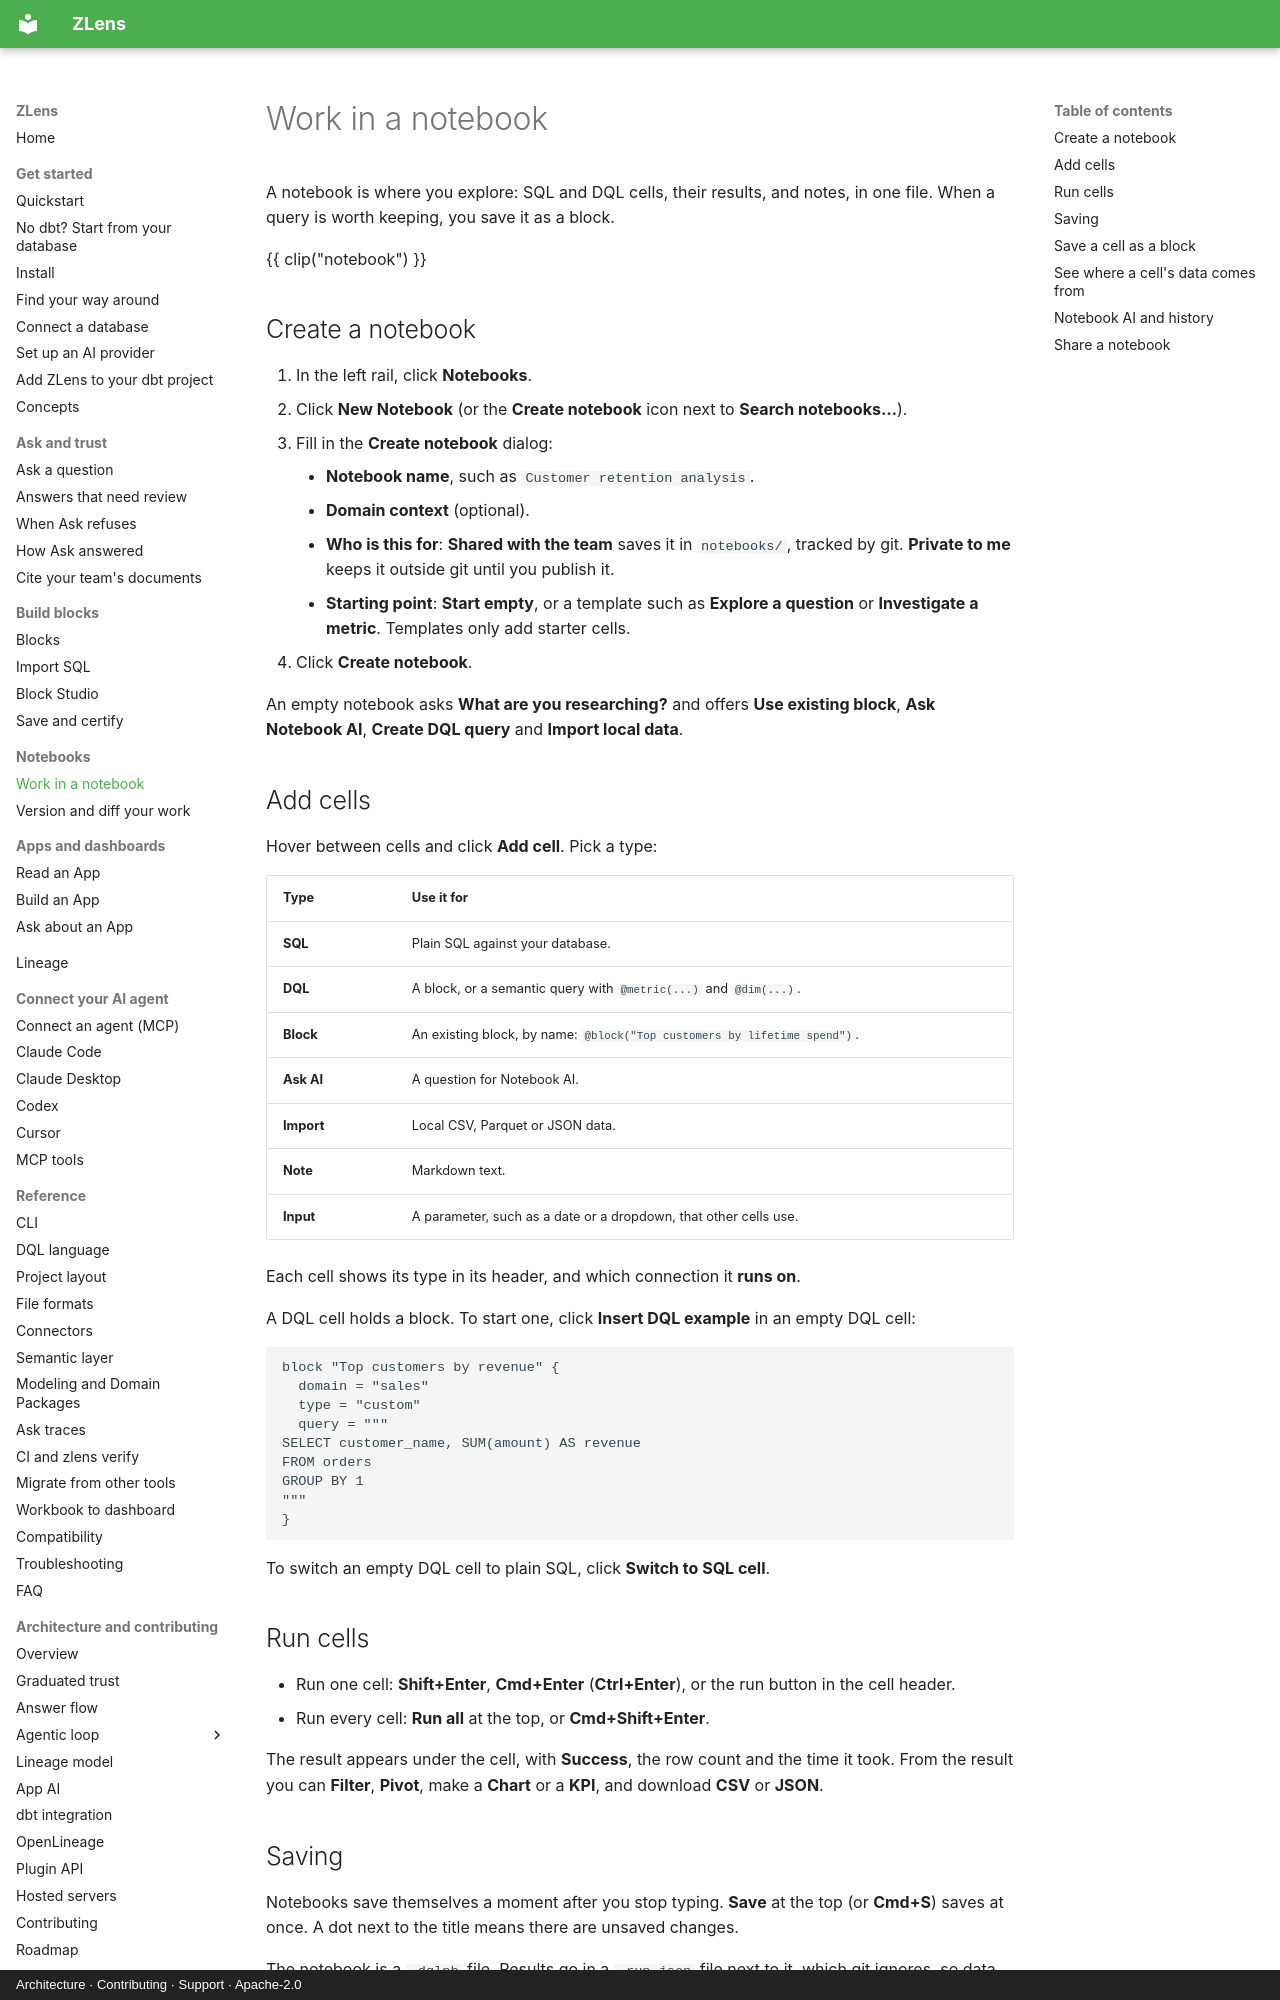

repository: duckcode-ai-labs/dql · page: notebooks/index.html · generator: mkdocs · copyright: Architecture · Contributing · Support · Apache-2.0

# Work in a notebook

A notebook is where you explore: SQL and DQL cells, their results, and notes,
in one file. When a query is worth keeping, you save it as a block.

{{ clip("notebook") }}

## Create a notebook

1. In the left rail, click **Notebooks**.
2. Click **New Notebook** (or the **Create notebook** icon next to
   **Search notebooks…**).
3. Fill in the **Create notebook** dialog:
    - **Notebook name**, such as `Customer retention analysis`.
    - **Domain context** (optional).
    - **Who is this for**: **Shared with the team** saves it in `notebooks/`,
      tracked by git. **Private to me** keeps it outside git until you publish it.
    - **Starting point**: **Start empty**, or a template such as
      **Explore a question** or **Investigate a metric**. Templates only add
      starter cells.
4. Click **Create notebook**.

An empty notebook asks **What are you researching?** and offers
**Use existing block**, **Ask Notebook AI**, **Create DQL query** and
**Import local data**.

## Add cells

Hover between cells and click **Add cell**. Pick a type:

| Type | Use it for |
|---|---|
| **SQL** | Plain SQL against your database. |
| **DQL** | A block, or a semantic query with `@metric(...)` and `@dim(...)`. |
| **Block** | An existing block, by name: `@block("Top customers by lifetime spend")`. |
| **Ask AI** | A question for Notebook AI. |
| **Import** | Local CSV, Parquet or JSON data. |
| **Note** | Markdown text. |
| **Input** | A parameter, such as a date or a dropdown, that other cells use. |

Each cell shows its type in its header, and which connection it **runs on**.

A DQL cell holds a block. To start one, click **Insert DQL example** in an
empty DQL cell:

```dql
block "Top customers by revenue" {
  domain = "sales"
  type = "custom"
  query = """
SELECT customer_name, SUM(amount) AS revenue
FROM orders
GROUP BY 1
"""
}
```

To switch an empty DQL cell to plain SQL, click **Switch to SQL cell**.

## Run cells

- Run one cell: **Shift+Enter**, **Cmd+Enter** (**Ctrl+Enter**), or the run
  button in the cell header.
- Run every cell: **Run all** at the top, or **Cmd+Shift+Enter**.

The result appears under the cell, with **Success**, the row count and the
time it took. From the result you can **Filter**, **Pivot**, make a **Chart** or
a **KPI**, and download **CSV** or **JSON**.

## Saving

Notebooks save themselves a moment after you stop typing. **Save** at the top
(or **Cmd+S**) saves at once. A dot next to the title means there are unsaved
changes.

The notebook is a `.dqlnb` file. Results go in a `.run.json` file next to it,
which git ignores, so data never ends up in a commit.
